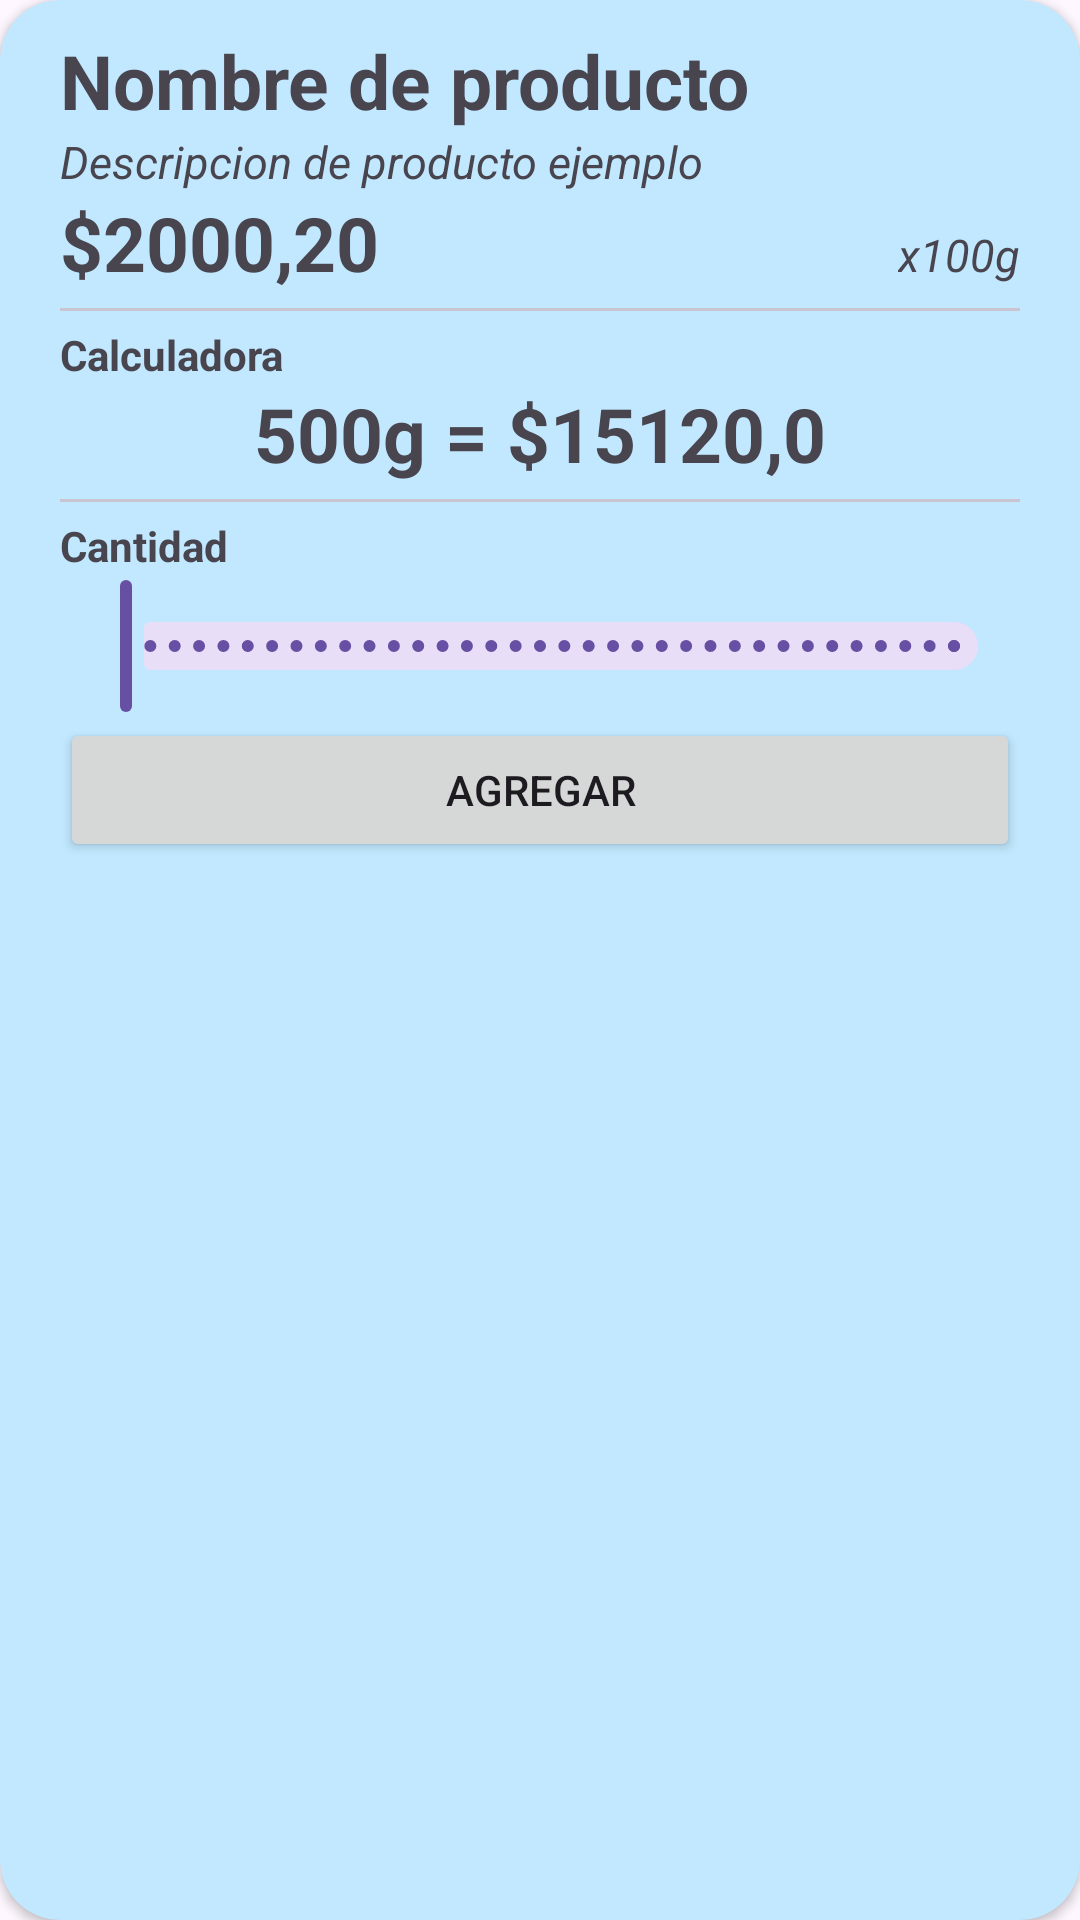

Write the Android layout XML for this screen, with the resource values it uses.
<!-- AndroidManifest.xml: application theme Theme.AndroidMarketTest -->
<!-- res/layout/dialog_add_product.xml -->
<?xml version="1.0" encoding="utf-8"?>
<androidx.cardview.widget.CardView
    xmlns:android="http://schemas.android.com/apk/res/android"
    xmlns:app="http://schemas.android.com/apk/res-auto"
    xmlns:tools="http://schemas.android.com/tools"
    android:layout_width="350dp"
    android:layout_height="300dp"
    app:cardBackgroundColor="@color/material_dynamic_primary90"
    app:cardCornerRadius="20dp">

    <LinearLayout
        android:layout_width="match_parent"
        android:layout_height="match_parent"
        android:orientation="vertical"
        android:layout_marginHorizontal="20dp"
        android:layout_marginVertical="10dp">
        <TextView
            android:layout_width="match_parent"
            android:layout_height="wrap_content"
            android:text="@string/nombre_de_producto"
            android:textSize="@dimen/item_titulo_producto"
            android:textStyle="bold"/>
        <TextView
            android:layout_width="match_parent"
            android:layout_height="wrap_content"
            android:text="@string/descripcion_de_producto_ejemplo"
            android:textSize="@dimen/item_descripcion_producto"
            android:textStyle="italic"/>
        <LinearLayout
            android:layout_width="match_parent"
            android:layout_height="wrap_content"
            android:orientation="horizontal">
            <TextView
                android:layout_width="0dp"
                android:layout_weight="1"
                android:layout_height="wrap_content"
                android:text="$2000,20"
                android:textSize="@dimen/item_titulo_producto"
                android:textStyle="bold"/>
            <TextView
                android:layout_width="wrap_content"
                android:layout_height="wrap_content"
                android:text="x100g"
                android:textSize="@dimen/item_descripcion_producto"
                android:textStyle="italic"/>
        </LinearLayout>
        <com.google.android.material.divider.MaterialDivider
            android:layout_width="match_parent"
            android:layout_height="1dp"
            android:background="@color/black"
            android:layout_marginVertical="5dp"/>



        <LinearLayout
            android:layout_width="match_parent"
            android:layout_height="wrap_content"
            android:orientation="vertical">
            <TextView
                android:layout_width="match_parent"
                android:layout_height="wrap_content"
                android:text="Calculadora"
                android:textStyle="bold"/>
            <LinearLayout
                android:layout_width="match_parent"
                android:layout_height="wrap_content"
                android:orientation="horizontal"
                android:gravity="center">
                <TextView
                    android:layout_width="wrap_content"
                    android:layout_height="match_parent"
                    android:text="500g"
                    android:textSize="@dimen/item_titulo_producto"
                    android:textStyle="bold"/>
                <TextView
                    android:textSize="@dimen/item_titulo_producto"
                    android:layout_width="wrap_content"
                    android:layout_height="match_parent"
                    android:text=" = $15120,0"
                    android:textStyle="bold"/>
            </LinearLayout>
        </LinearLayout>

        <com.google.android.material.divider.MaterialDivider
            android:layout_width="match_parent"
            android:layout_height="1dp"
            android:background="@color/black"
            android:layout_marginVertical="5dp"/>

        <TextView
            android:layout_width="match_parent"
            android:layout_height="wrap_content"
            android:text="@string/dialog_cantidad"
            android:textStyle="bold"/>

        <com.google.android.material.slider.Slider
            android:layout_width="match_parent"
            android:layout_height="wrap_content"
            android:valueFrom="10"
            android:valueTo="5000"
            android:stepSize="1"/>
        <androidx.appcompat.widget.AppCompatButton
            android:layout_width="match_parent"
            android:layout_height="wrap_content"
            android:text="@string/agregar"/>

    </LinearLayout>



</androidx.cardview.widget.CardView>
<!-- resources referenced by this layout -->
<resources>
  <dimen name="item_descripcion_producto">15sp</dimen>
  <dimen name="item_titulo_producto">25sp</dimen>
  <string name="agregar">agregar</string>
  <string name="descripcion_de_producto_ejemplo">Descripcion de producto ejemplo</string>
  <string name="dialog_cantidad">Cantidad</string>
  <string name="nombre_de_producto">Nombre de producto</string>
  <style name="Theme.AndroidMarketTest" parent="Base.Theme.AndroidMarketTest" />
  <style name="Base.Theme.AndroidMarketTest" parent="Theme.Material3.DayNight.NoActionBar">
          
          
      </style>
  <!-- not gathered from this repository: default colours our renderer supplied (Android Studio template values) -->
  <color name="black">#FF000000</color>
</resources>
